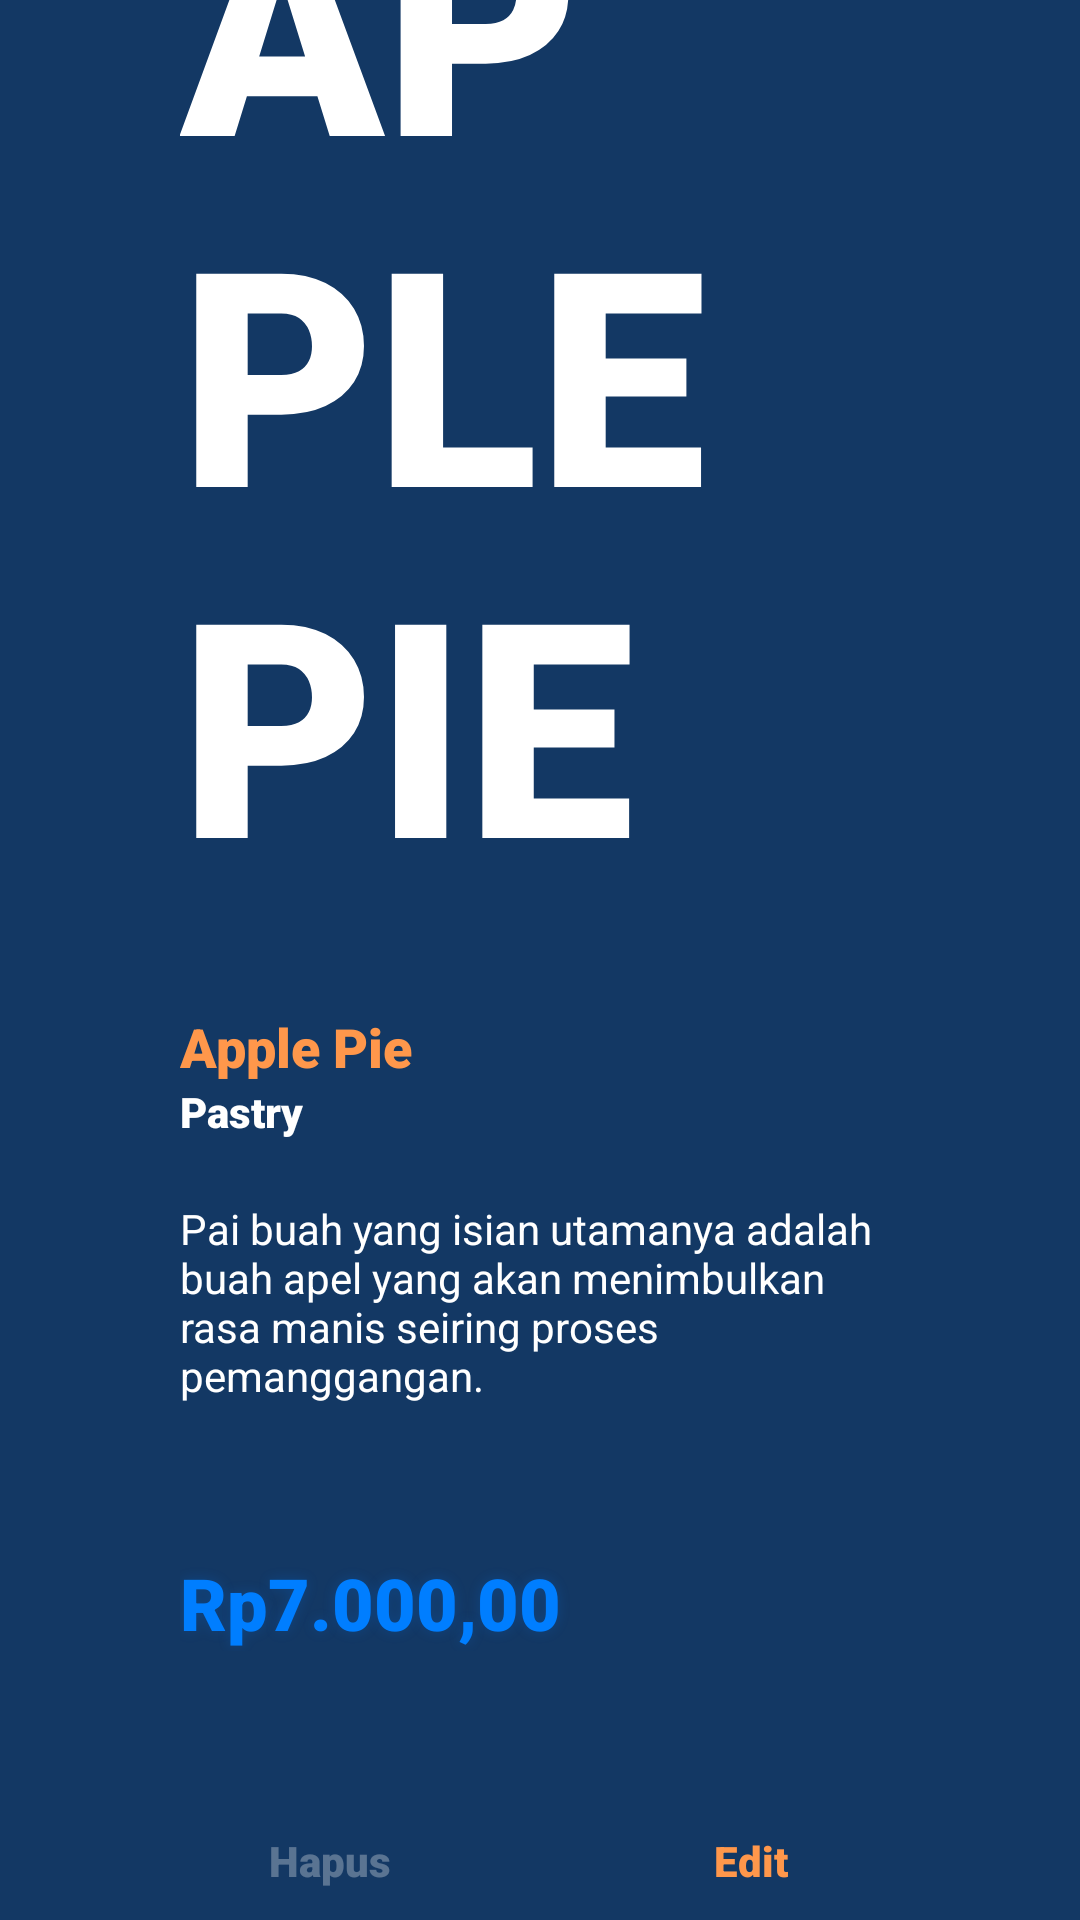

The Android layout XML behind this screen, and the referenced resources:
<!-- AndroidManifest.xml: activity theme Theme.Tokoroti -->
<!-- res/layout/detail.xml -->
<?xml version="1.0" encoding="utf-8"?>
<androidx.core.widget.NestedScrollView
    xmlns:android="http://schemas.android.com/apk/res/android"
    xmlns:tools="http://schemas.android.com/tools"
    android:id="@+id/drawer_layout"
    android:layout_width="match_parent"
    android:layout_height="match_parent"
    android:background="@color/dark_blue"
    android:fitsSystemWindows="true"
    tools:openDrawer="start">

    <LinearLayout
        android:layout_width="match_parent"
        android:layout_height="wrap_content"
        android:paddingHorizontal="60sp"
        android:paddingVertical="50sp"
        android:orientation="vertical"
        android:layout_gravity="center">

        <TextView
            android:id="@+id/tv_title"
            android:layout_width="match_parent"
            android:layout_height="match_parent"
            android:layout_marginBottom="30sp"
            android:fontFamily="sans-serif-black"
            android:textSize="100sp"
            android:textColor="@color/white"
            android:shadowRadius="20"
            android:text="APPLE PIE"/>

        <TextView
            android:id="@+id/tv_nama"
            android:layout_width="match_parent"
            android:layout_height="wrap_content"
            android:fontFamily="sans-serif-black"
            android:textSize="18sp"
            android:textColor="@color/orange"
            android:text="Apple Pie"/>

        <TextView
            android:id="@+id/tv_kategori"
            android:layout_width="match_parent"
            android:layout_height="wrap_content"
            android:fontFamily="sans-serif-black"
            android:textSize="14sp"
            android:textColor="@color/white"
            android:text="Pastry"/>

        <TextView
            android:id="@+id/tv_detail"
            android:layout_width="match_parent"
            android:layout_height="wrap_content"
            android:layout_marginTop="20dp"
            android:fontFamily="sans-serif"
            android:textSize="14sp"
            android:textColor="@color/white"
            android:text="@string/detail"/>

        <TextView
            android:id="@+id/tv_harga"
            android:layout_width="match_parent"
            android:layout_height="wrap_content"
            android:layout_marginTop="50sp"
            android:fontFamily="sans-serif-black"
            android:textColor="@color/light_blue"
            android:shadowColor="@color/light_blue_trans"
            android:shadowDx="0.0"
            android:shadowDy="0.0"
            android:shadowRadius="10"
            android:text="Rp7.000,00"
            android:textSize="24sp" />

        <LinearLayout
            android:layout_width="match_parent"
            android:layout_height="wrap_content"
            android:layout_marginTop="50sp"
            android:layout_marginBottom="20sp"
            android:orientation="horizontal"
            android:gravity="center">

            <Button
                android:id="@+id/btn_hapus"
                android:layout_width="80sp"
                android:layout_height="40sp"
                android:layout_marginRight="30sp"
                android:background="btn_trans"
                android:fontFamily="sans-serif-black"
                android:hint="Hapus"
                android:textColorHint="@color/white_trans"
                android:textSize="14sp"
                tools:ignore="TouchTargetSizeCheck"/>

            <Button
                android:id="@+id/btn_edit"
                android:layout_width="80sp"
                android:layout_height="40sp"
                android:layout_marginLeft="30sp"
                android:background="btn_trans"
                android:backgroundTint="@color/transparent"
                android:fontFamily="sans-serif-black"
                android:hint="Edit"
                android:textColorHint="@color/orange"
                android:textSize="14sp"
                tools:ignore="TouchTargetSizeCheck" />

        </LinearLayout>

        <Button
            android:id="@+id/btn_kembali"
            android:layout_width="match_parent"
            android:layout_height="40sp"
            android:background="@drawable/btn_orange"
            android:fontFamily="sans-serif-black"
            android:hint="Kembali"
            android:textColorHint="@color/white"
            android:textSize="14sp"
            tools:ignore="TouchTargetSizeCheck" />

    </LinearLayout>

</androidx.core.widget.NestedScrollView>
<!-- resources referenced by this layout -->
<resources>
  <color name="dark_blue">#133864</color>
  <color name="light_blue">#007EFF</color>
  <color name="light_blue_trans">#33007EFF</color>
  <color name="orange">#FF974B</color>
  <color name="transparent">#00133864</color>
  <color name="white">#FFFFFFFF</color>
  <color name="white_trans">#4DFFFFFF</color>
  <!-- drawable btn_orange (drawable-v24) -->
  <?xml version="1.0" encoding="utf-8"?>
  <shape xmlns:android="http://schemas.android.com/apk/res/android">
      <corners  android:radius="50sp"/>
      <solid android:color="@color/orange"/>
  </shape>
  <string name="detail">Pai buah yang isian utamanya adalah buah apel yang akan menimbulkan rasa manis seiring proses pemanggangan.</string>
  <style name="Theme.Tokoroti" parent="Theme.MaterialComponents.DayNight.DarkActionBar">
          
          <item name="colorPrimary">@color/orange</item>
          <item name="colorPrimaryVariant">@color/red</item>
          <item name="colorOnPrimary">@color/white</item>
          
          <item name="colorSecondary">@color/dark_blue</item>
          <item name="colorSecondaryVariant">@color/light_blue</item>
          <item name="colorOnSecondary">@color/black</item>
          
          <item name="android:statusBarColor" tools:targetApi="l">@color/transparent</item>
          
          <item name="android:windowNoTitle">true</item>
          <item name="windowActionBar">false</item>
          <item name="windowNoTitle">true</item>
      </style>
  <color name="red">#FC6A57</color>
  <color name="black">#FF000000</color>
</resources>
